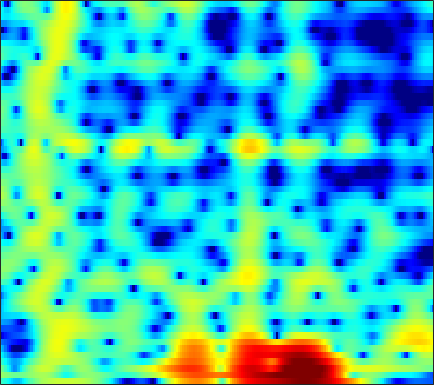

Values plotted in this chart, from the file beside it:
-3.1039, -3.6178, -4.4671, -5.4918, -6.3558, -7.517, -8.4812, -8.9135, -8.8303, -7.9169, -6.5595, -5.4957, -4.1427, -2.9121, -2.0795, -1.0989, -0.27127, 0.27449, 0.90812, 1.4426, 1.8803, 2.1519, 2.4477, 2.6858
1.158, 0.7873, 0.3088, -0.1295, -0.4195, -0.7325, -0.9369, -1.006, -0.9874, -0.8512, -0.6116, -0.376, -0.007952, 0.3854, 0.6744, 1.032, 1.334, 1.513, 1.666, 1.704, 1.616, 1.463, 1.119, 0.605
-0.1534, -1.303, -3.07, -5.161, -6.965, -9.506, -11.12, -10.72, -8.643, -6.306, -4.287, -2.985, -1.504, -0.2659, 0.5227, 1.411, 2.133, 2.567, 2.995, 3.255, 3.345, 3.295, 3.07, 2.647
-3.221, -4.308, -5.825, -7.346, -8.421, -9.564, -10.13, -10.08, -9.395, -8.264, -6.925, -5.89, -4.529, -3.237, -2.329, -1.214, -0.2075, 0.4634, 1.243, 1.887, 2.393, 2.693, 2.978, 3.145
-5.641, -6.863, -8.575, -10.33, -11.6, -13.14, -14.18, -14.48, -14.12, -13.05, -11.55, -10.28, -8.538, -6.777, -5.501, -3.891, -2.39, -1.351, -0.09433, 1.004, 1.933, 2.522, 3.166, 3.651
-8.288, -9.782, -12.09, -14.87, -17.36, -21.75, -27.12, -28.57, -25.41, -22.77, -20.84, -19.34, -16.71, -13.47, -11.01, -7.974, -5.317, -3.573, -1.536, 0.1917, 1.623, 2.523, 3.498, 4.223
-11.94, -12.6, -13.45, -14.28, -14.86, -15.61, -16.24, -16.66, -17.29, -17.98, -18.58, -18.72, -17.46, -14.72, -12.29, -9.129, -6.282, -4.401, -2.215, -0.355, 1.199, 2.186, 3.276, 4.111
-20.36, -18.11, -16.32, -15.26, -14.74, -14.29, -13.95, -13.73, -13.35, -12.82, -12.07, -11.37, -10.25, -8.92, -7.798, -6.193, -4.556, -3.337, -1.782, -0.3496, 0.9348, 1.786, 2.768, 3.567
-13.86, -13.82, -13.69, -13.69, -13.82, -14.14, -14.6, -14.98, -15.34, -15.14, -14.22, -13.04, -11.14, -9.137, -7.655, -5.762, -4.024, -2.831, -1.378, -0.08469, 1.052, 1.802, 2.67, 3.387
-9.906, -10.13, -10.45, -10.91, -11.4, -12.34, -13.8, -15.39, -18.61, -23.2, -20.9, -16.52, -12.06, -8.772, -6.793, -4.604, -2.798, -1.64, -0.3243, 0.7811, 1.697, 2.278, 2.92, 3.433
-8.572, -8.213, -7.821, -7.544, -7.399, -7.274, -7.231, -7.195, -7.07, -6.723, -6.025, -5.312, -4.175, -2.933, -1.996, -0.8356, 0.1668, 0.8151, 1.537, 2.09, 2.476, 2.673, 2.823, 2.872
-8.807, -7.655, -6.387, -5.312, -4.584, -3.746, -2.985, -2.451, -1.761, -1.065, -0.3882, 0.1194, 0.797, 1.444, 1.886, 2.397, 2.784, 2.973, 3.066, 2.962, 2.636, 2.233, 1.488, 0.5331
-9.265, -8.074, -6.519, -5.07, -4.093, -2.919, -1.863, -1.137, -0.25, 0.5657, 1.309, 1.826, 2.457, 2.988, 3.305, 3.603, 3.749, 3.735, 3.522, 3.042, 2.247, 1.399, -0.1469, -2.35
-12.89, -10.54, -8.128, -6.283, -5.181, -3.965, -2.918, -2.221, -1.328, -0.477, 0.3766, 1.004, 1.771, 2.453, 2.881, 3.323, 3.59, 3.654, 3.543, 3.193, 2.586, 1.954, 0.8701, -0.4657
-8.483, -7.499, -6.43, -5.742, -5.482, -5.375, -5.404, -5.378, -4.975, -4.045, -2.711, -1.599, -0.2007, 1.018, 1.808, 2.676, 3.302, 3.613, 3.849, 3.855, 3.64, 3.334, 2.726, 1.907
-2.498, -2.686, -3.103, -3.855, -4.747, -6.626, -9.901, -14.3, -36.89, -14.16, -8.037, -5.334, -2.81, -0.9734, 0.09601, 1.246, 2.169, 2.753, 3.368, 3.793, 4.004, 4.014, 3.825, 3.377
-0.1415, -0.3225, -0.7284, -1.354, -1.982, -3.038, -4.174, -4.957, -5.574, -5.54, -5.033, -4.616, -4.122, -3.676, -3.305, -2.622, -1.607, -0.6961, 0.5382, 1.643, 2.519, 2.992, 3.366, 3.457
0.459, 0.59, 0.5869, 0.425, 0.2032, -0.1812, -0.6704, -1.089, -1.716, -2.45, -3.407, -4.36, -6.196, -9.252, -13, -18, -11.16, -7.041, -3.412, -0.9662, 0.7372, 1.653, 2.507, 3.007
-0.1974, 0.09995, 0.3603, 0.4747, 0.4827, 0.3952, 0.1867, -0.03603, -0.4532, -1.018, -1.764, -2.454, -3.562, -4.771, -5.516, -5.787, -4.925, -3.791, -2.175, -0.7306, 0.4182, 1.088, 1.742, 2.146
-1.346, -1.082, -0.7819, -0.5447, -0.397, -0.2504, -0.1489, -0.09795, -0.08375, -0.1293, -0.2326, -0.3433, -0.4992, -0.6131, -0.6493, -0.5836, -0.369, -0.1415, 0.206, 0.5547, 0.8358, 0.9795, 1.069, 1.053
-2.696, -2.599, -2.444, -2.204, -1.956, -1.54, -1.044, -0.6571, -0.1404, 0.3345, 0.7484, 1.015, 1.314, 1.545, 1.677, 1.807, 1.876, 1.876, 1.809, 1.628, 1.322, 1.001, 0.458, -0.1824
-5.133, -5.589, -6.091, -6.171, -5.788, -4.719, -3.288, -2.196, -0.8341, 0.3468, 1.328, 1.939, 2.597, 3.081, 3.348, 3.565, 3.613, 3.545, 3.289, 2.804, 2.061, 1.304, -0.03555, -1.83
-9.038, -10.77, -14.64, -23.79, -21.62, -12.1, -7.243, -4.765, -2.286, -0.4451, 0.9447, 1.768, 2.631, 3.27, 3.631, 3.954, 4.108, 4.108, 3.915, 3.494, 2.782, 2.019, 0.6292, -1.302
-10.65, -10.52, -10.53, -10.24, -9.475, -7.708, -5.68, -4.244, -2.608, -1.305, -0.2938, 0.3006, 0.9278, 1.464, 1.812, 2.243, 2.631, 2.853, 3.044, 3.071, 2.894, 2.615, 2.063, 1.33
-10.24, -8.522, -6.863, -5.588, -4.77, -3.786, -2.965, -2.428, -1.929, -1.688, -1.703, -1.867, -2.159, -2.292, -2.125, -1.43, -0.3807, 0.4567, 1.484, 2.265, 2.784, 3.008, 3.102, 3.003
-5.171, -4.218, -3.153, -2.292, -1.792, -1.333, -1.085, -1.061, -1.287, -1.901, -3.066, -4.45, -7.455, -13.23, -18.42, -10.48, -5.021, -2.426, -0.04067, 1.544, 2.581, 3.083, 3.457, 3.562
-1.283, -0.984, -0.6731, -0.4871, -0.4356, -0.4663, -0.5869, -0.7695, -1.101, -1.579, -2.269, -2.938, -3.964, -4.786, -4.835, -3.825, -2.135, -0.841, 0.5931, 1.638, 2.293, 2.549, 2.633, 2.478
0.9726, 0.8434, 0.5065, -0.03076, -0.5323, -1.248, -1.904, -2.211, -2.3, -2.034, -1.552, -1.164, -0.6182, -0.07594, 0.3573, 0.9708, 1.583, 1.998, 2.397, 2.563, 2.43, 2.114, 1.391, 0.3422
2.37, 1.879, 0.9156, -0.4724, -1.898, -4.486, -8.103, -10.85, -9.968, -6.069, -3.009, -1.303, 0.413, 1.673, 2.404, 3.136, 3.619, 3.812, 3.839, 3.569, 2.94, 2.193, 0.724, -1.473
1.747, 1.224, 0.2811, -0.981, -2.175, -4.151, -6.344, -7.506, -7.061, -4.921, -2.639, -1.173, 0.4008, 1.593, 2.283, 2.939, 3.331, 3.45, 3.394, 3.067, 2.465, 1.82, 0.6899, -0.7358
0.2614, -0.05293, -0.5273, -1.063, -1.465, -1.937, -2.251, -2.289, -2.053, -1.513, -0.7734, -0.1695, 0.6033, 1.289, 1.703, 2.116, 2.355, 2.421, 2.345, 2.093, 1.672, 1.256, 0.5956, -0.1456
-1.214, -1.389, -1.57, -1.663, -1.675, -1.589, -1.383, -1.165, -0.7889, -0.3256, 0.1787, 0.5631, 1.05, 1.475, 1.728, 1.975, 2.095, 2.102, 1.991, 1.757, 1.403, 1.07, 0.5577, -0.0128
-3.372, -3.596, -3.663, -3.417, -3.079, -2.489, -1.795, -1.266, -0.5559, 0.1256, 0.7488, 1.171, 1.655, 2.038, 2.256, 2.436, 2.486, 2.434, 2.259, 1.96, 1.552, 1.176, 0.6001, -0.04898
-8.017, -8.955, -8.973, -7.661, -6.298, -4.501, -2.913, -1.875, -0.6512, 0.3711, 1.239, 1.791, 2.408, 2.857, 3.097, 3.255, 3.248, 3.128, 2.84, 2.4, 1.841, 1.347, 0.5741, -0.3269
-13.62, -19.54, -19.96, -12.23, -8.809, -5.642, -3.439, -2.171, -0.7939, 0.3738, 1.418, 2.143, 2.979, 3.628, 3.938, 4.115, 3.993, 3.726, 3.144, 2.417, 1.617, 1.033, 0.2341, -0.7205
-10.29, -9.99, -8.502, -6.662, -5.33, -3.911, -3.03, -2.658, -2.418, -1.837, -0.5529, 0.7312, 2.403, 3.735, 4.366, 4.703, 4.388, 3.71, 2.188, 0.03974, -2.082, -2.735, -2.013, -0.9592
-13.29, -10, -6.69, -4.8, -3.99, -3.691, -4.404, -5.854, -10.08, -28.86, -10.38, -4.869, -0.6983, 1.72, 2.828, 3.494, 3.326, 2.608, 0.7778, -2.412, -6.983, -8.055, -4.089, -0.8202
-4.063, -4.165, -4.01, -3.785, -3.713, -3.82, -4.191, -4.606, -5.102, -5.089, -4.143, -3.006, -1.394, -0.0208, 0.7635, 1.415, 1.643, 1.566, 1.174, 0.6589, 0.252, 0.17, 0.4317, 0.9767
-2.1, -2.374, -2.69, -2.942, -3.108, -3.286, -3.383, -3.371, -3.224, -2.836, -2.224, -1.669, -0.8497, -0.05079, 0.4726, 1.035, 1.408, 1.577, 1.667, 1.651, 1.595, 1.548, 1.5, 1.462
-1.347, -1.698, -2.22, -2.789, -3.208, -3.693, -3.987, -3.99, -3.687, -3.049, -2.191, -1.482, -0.507, 0.3822, 0.9582, 1.598, 2.058, 2.284, 2.444, 2.441, 2.311, 2.14, 1.825, 1.432
-0.7277, -1.204, -2.069, -3.257, -4.359, -6.114, -7.877, -8.598, -7.787, -5.652, -3.395, -1.887, -0.209, 1.128, 1.919, 2.727, 3.269, 3.503, 3.609, 3.476, 3.108, 2.69, 1.95, 1.033
-0.3776, -0.8271, -1.761, -3.147, -4.614, -7.4, -11.85, -15.83, -12.57, -7.149, -3.501, -1.504, 0.5269, 2.042, 2.905, 3.739, 4.253, 4.443, 4.428, 4.118, 3.484, 2.779, 1.5, -0.2295
-1.216, -1.439, -1.903, -2.524, -3.062, -3.763, -4.234, -4.263, -3.687, -2.546, -1.146, -0.0865, 1.199, 2.275, 2.934, 3.585, 3.973, 4.089, 3.994, 3.602, 2.894, 2.127, 0.7474, -1.121
-2.832, -2.933, -3.079, -3.2, -3.228, -3.16, -2.901, -2.587, -1.987, -1.211, -0.33, 0.3525, 1.226, 2.003, 2.494, 3.004, 3.32, 3.413, 3.344, 3.033, 2.476, 1.899, 0.9173, -0.2856
-5.016, -5.3, -5.545, -5.547, -5.371, -4.903, -4.226, -3.596, -2.675, -1.691, -0.6985, 0.01753, 0.9211, 1.718, 2.219, 2.752, 3.111, 3.259, 3.287, 3.12, 2.753, 2.357, 1.679, 0.856
-8.579, -9.761, -10.86, -10.94, -10.37, -9.066, -7.534, -6.309, -4.688, -3.131, -1.692, -0.7011, 0.4751, 1.474, 2.106, 2.781, 3.268, 3.515, 3.673, 3.646, 3.427, 3.13, 2.566, 1.818
-12.52, -16.98, -29.51, -24.49, -19.01, -15.25, -12.38, -10.32, -7.586, -5.109, -2.952, -1.569, -0.04546, 1.183, 1.943, 2.753, 3.372, 3.718, 4.033, 4.168, 4.115, 3.93, 3.465, 2.712
-8.408, -10.65, -13.59, -16.16, -18.3, -23.36, -22.56, -16.05, -10.28, -6.469, -3.74, -2.197, -0.6134, 0.5506, 1.215, 1.925, 2.518, 2.919, 3.434, 3.881, 4.195, 4.305, 4.207, 3.757
-3.676, -4.927, -6.642, -8.445, -9.742, -10.95, -10.61, -9.311, -7.047, -4.982, -3.374, -2.49, -1.71, -1.361, -1.354, -1.487, -1.517, -1.204, -0.2147, 1.148, 2.459, 3.263, 4.005, 4.333
-1.729, -2.372, -3.234, -3.999, -4.457, -4.818, -4.862, -4.708, -4.324, -3.889, -3.555, -3.462, -3.68, -4.458, -5.609, -8.392, -14.28, -19.19, -9.738, -4.11, -0.6771, 1.107, 2.783, 3.853
-2.486, -2.902, -3.436, -3.88, -4.161, -4.46, -4.68, -4.79, -4.902, -4.97, -5.039, -5.118, -5.327, -5.736, -6.171, -6.944, -7.482, -7.173, -5.442, -3.011, -0.7156, 0.7457, 2.297, 3.424
-5.345, -5.72, -6.033, -6.255, -6.392, -6.619, -6.934, -7.236, -7.693, -8.113, -8.318, -8.223, -7.729, -6.939, -6.263, -5.289, -4.224, -3.351, -2.065, -0.6906, 0.6678, 1.602, 2.699, 3.575
-11.35, -11.65, -11.12, -10.29, -9.806, -9.539, -9.799, -10.42, -11.87, -14.18, -16.83, -16.94, -13.69, -10.14, -8, -5.647, -3.747, -2.51, -1.056, 0.2277, 1.376, 2.146, 3.038, 3.766
-28.04, -25.25, -16.64, -13.09, -11.62, -10.59, -10.4, -10.74, -11.9, -13.91, -16.11, -16.09, -13, -9.493, -7.367, -5.059, -3.209, -2.046, -0.7226, 0.4104, 1.388, 2.052, 2.837, 3.513
-10.4, -10.71, -10.44, -9.679, -9.08, -8.429, -7.989, -7.783, -7.666, -7.601, -7.36, -6.954, -6.101, -5.011, -4.141, -3.051, -2.077, -1.445, -0.6977, -0.02175, 0.6305, 1.124, 1.824, 2.555
-5.753, -6.283, -6.675, -6.644, -6.406, -5.885, -5.253, -4.776, -4.159, -3.589, -3.076, -2.717, -2.253, -1.858, -1.586, -1.331, -1.234, -1.265, -1.432, -1.67, -1.759, -1.579, -0.8548, 0.3267
-4.982, -6.299, -7.632, -7.936, -7.28, -5.755, -4.17, -3.139, -2.008, -1.148, -0.5366, -0.2299, -0.0001283, 0.04059, -0.06974, -0.4009, -1.011, -1.7, -3.095, -5.313, -8.823, -11.68, -9.393, -4.332
-6.059, -9.008, -16.52, -22.33, -12.84, -7.369, -4.248, -2.696, -1.273, -0.3973, 0.07201, 0.2108, 0.1351, -0.1508, -0.5139, -1.137, -1.89, -2.577, -3.699, -5.135, -6.779, -7.436, -6.127, -3.168
